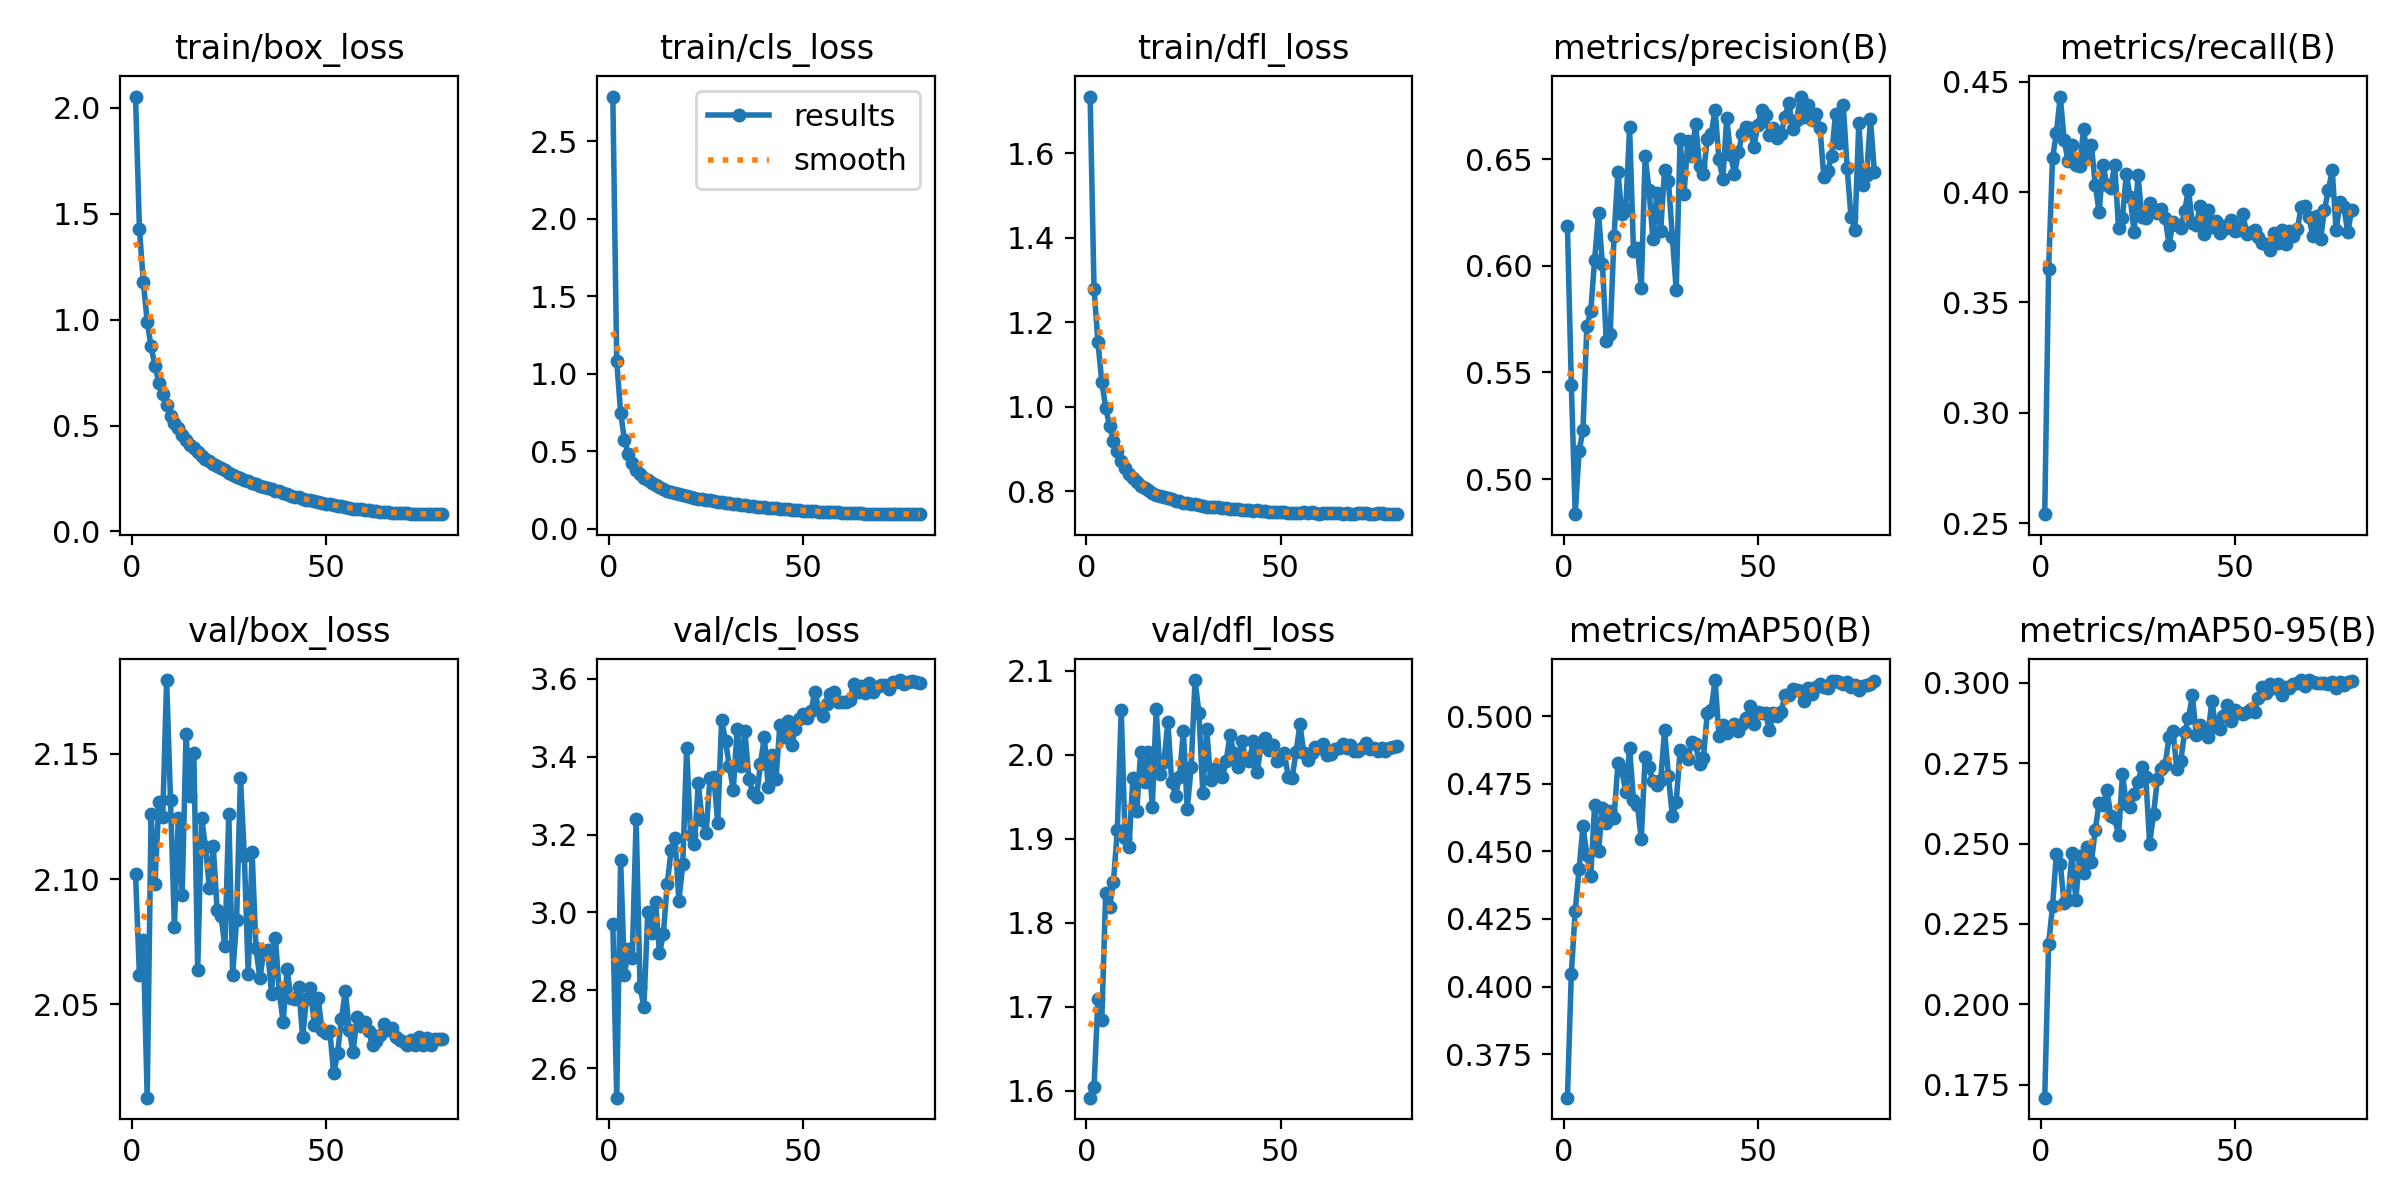

Data behind this chart, as committed beside it:
epoch, train/box_loss, train/cls_loss, train/dfl_loss, metrics/precision(B), metrics/recall(B), metrics/mAP50(B), metrics/mAP50-95(B), val/box_loss, val/cls_loss, val/dfl_loss, lr/pg0, lr/pg1, lr/pg2
1, 2.053, 2.789, 1.735, 0.6186, 0.2541, 0.3589, 0.1709, 2.102, 2.97, 1.592, 0.06737, 3.2634e-06, 3.2634e-06
2, 1.429, 1.083, 1.28, 0.5442, 0.365, 0.4048, 0.2188, 2.062, 2.524, 1.604, 0.03462, 6.536e-06, 6.536e-06
3, 1.179, 0.7504, 1.154, 0.4835, 0.4152, 0.428, 0.2304, 2.075, 3.136, 1.709, 0.001875, 9.7985e-06, 9.7985e-06
4, 0.9897, 0.57, 1.06, 0.513, 0.4267, 0.4436, 0.2469, 2.013, 2.84, 1.684, 9.9657e-06, 9.9657e-06, 9.9657e-06
5, 0.8741, 0.4805, 0.9976, 0.523, 0.4433, 0.4593, 0.2436, 2.126, 2.907, 1.835, 9.9391e-06, 9.9391e-06, 9.9391e-06
6, 0.7793, 0.4247, 0.9541, 0.5718, 0.4237, 0.4487, 0.2314, 2.098, 2.884, 1.818, 9.9049e-06, 9.9049e-06, 9.9049e-06
7, 0.7029, 0.3815, 0.9194, 0.5787, 0.414, 0.4409, 0.2323, 2.131, 3.239, 1.849, 9.8632e-06, 9.8632e-06, 9.8632e-06
8, 0.6477, 0.3533, 0.8953, 0.603, 0.4214, 0.4673, 0.2469, 2.125, 2.808, 1.911, 9.8142e-06, 9.8142e-06, 9.8142e-06
9, 0.5951, 0.327, 0.8717, 0.6247, 0.4122, 0.4502, 0.2326, 2.179, 2.758, 2.054, 9.7577e-06, 9.7577e-06, 9.7577e-06
10, 0.5455, 0.3131, 0.8551, 0.601, 0.4117, 0.4662, 0.2462, 2.132, 3.002, 1.901, 9.6941e-06, 9.6941e-06, 9.6941e-06
11, 0.5114, 0.2925, 0.8406, 0.5648, 0.4285, 0.4605, 0.2409, 2.081, 2.949, 1.89, 9.6232e-06, 9.6232e-06, 9.6232e-06
12, 0.4865, 0.2811, 0.8309, 0.568, 0.4157, 0.4648, 0.249, 2.124, 3.027, 1.972, 9.5453e-06, 9.5453e-06, 9.5453e-06
13, 0.4561, 0.2687, 0.8214, 0.6142, 0.4214, 0.4625, 0.2442, 2.094, 2.895, 1.933, 9.4605e-06, 9.4605e-06, 9.4605e-06
14, 0.4336, 0.2571, 0.8121, 0.6441, 0.4034, 0.4826, 0.2542, 2.158, 2.945, 2.004, 9.3689e-06, 9.3689e-06, 9.3689e-06
15, 0.4076, 0.2449, 0.8078, 0.6242, 0.391, 0.4802, 0.2627, 2.133, 3.072, 1.968, 9.2706e-06, 9.2706e-06, 9.2706e-06
16, 0.3951, 0.2395, 0.8022, 0.6264, 0.4122, 0.4719, 0.262, 2.15, 3.161, 2.004, 9.1658e-06, 9.1658e-06, 9.1658e-06
17, 0.3758, 0.2315, 0.7961, 0.665, 0.4033, 0.4883, 0.2668, 2.064, 3.192, 1.938, 9.0547e-06, 9.0547e-06, 9.0547e-06
18, 0.3564, 0.2218, 0.7915, 0.6072, 0.402, 0.469, 0.2587, 2.124, 3.031, 2.054, 8.9374e-06, 8.9374e-06, 8.9374e-06
19, 0.3433, 0.2154, 0.7875, 0.6086, 0.4124, 0.4673, 0.2579, 2.113, 3.124, 1.978, 8.814e-06, 8.814e-06, 8.814e-06
20, 0.332, 0.2095, 0.786, 0.5897, 0.3838, 0.4545, 0.2526, 2.097, 3.423, 1.991, 8.6849e-06, 8.6849e-06, 8.6849e-06
21, 0.3203, 0.2055, 0.7837, 0.6515, 0.3883, 0.4849, 0.2716, 2.113, 3.198, 2.039, 8.5502e-06, 8.5502e-06, 8.5502e-06
22, 0.3104, 0.1999, 0.7803, 0.6358, 0.4082, 0.4812, 0.2623, 2.088, 3.175, 1.968, 8.4101e-06, 8.4101e-06, 8.4101e-06
23, 0.2976, 0.1938, 0.7756, 0.6125, 0.3976, 0.476, 0.2613, 2.085, 3.332, 1.951, 8.2648e-06, 8.2648e-06, 8.2648e-06
24, 0.2905, 0.1924, 0.7754, 0.6342, 0.3817, 0.4746, 0.2654, 2.073, 3.236, 1.974, 8.1146e-06, 8.1146e-06, 8.1146e-06
25, 0.2777, 0.1861, 0.7724, 0.6164, 0.4078, 0.4764, 0.2692, 2.126, 3.205, 2.028, 7.9596e-06, 7.9596e-06, 7.9596e-06
26, 0.2668, 0.1831, 0.7712, 0.645, 0.3888, 0.4949, 0.2738, 2.062, 3.346, 1.935, 7.8001e-06, 7.8001e-06, 7.8001e-06
27, 0.2582, 0.1777, 0.7696, 0.6397, 0.3883, 0.4778, 0.2708, 2.083, 3.347, 1.986, 7.6364e-06, 7.6364e-06, 7.6364e-06
28, 0.2527, 0.1739, 0.769, 0.6137, 0.395, 0.463, 0.25, 2.14, 3.23, 2.089, 7.4688e-06, 7.4688e-06, 7.4688e-06
29, 0.2434, 0.1708, 0.7667, 0.5887, 0.3919, 0.4683, 0.2591, 2.109, 3.495, 2.05, 7.2973e-06, 7.2973e-06, 7.2973e-06
30, 0.2359, 0.1661, 0.7651, 0.6596, 0.3906, 0.4874, 0.27, 2.062, 3.44, 1.955, 7.1225e-06, 7.1225e-06, 7.1225e-06
31, 0.2283, 0.1638, 0.7628, 0.6337, 0.3923, 0.4861, 0.2732, 2.111, 3.375, 2.031, 6.9444e-06, 6.9444e-06, 6.9444e-06
32, 0.2222, 0.1598, 0.7613, 0.6586, 0.3883, 0.4842, 0.2746, 2.072, 3.315, 1.97, 6.7634e-06, 6.7634e-06, 6.7634e-06
33, 0.214, 0.1585, 0.7616, 0.6518, 0.3759, 0.4905, 0.283, 2.061, 3.47, 1.983, 6.5797e-06, 6.5797e-06, 6.5797e-06
34, 0.2076, 0.1545, 0.7613, 0.6668, 0.3866, 0.4897, 0.2852, 2.071, 3.375, 1.982, 6.3937e-06, 6.3937e-06, 6.3937e-06
35, 0.2037, 0.1534, 0.7605, 0.6467, 0.3853, 0.4823, 0.2733, 2.072, 3.466, 1.973, 6.2057e-06, 6.2057e-06, 6.2057e-06
36, 0.199, 0.1494, 0.7591, 0.6433, 0.3837, 0.4846, 0.2756, 2.054, 3.343, 1.992, 6.0158e-06, 6.0158e-06, 6.0158e-06
37, 0.1902, 0.1462, 0.7574, 0.6594, 0.3914, 0.5013, 0.2848, 2.076, 3.308, 2.023, 5.8245e-06, 5.8245e-06, 5.8245e-06
38, 0.1887, 0.1439, 0.7575, 0.662, 0.4011, 0.5025, 0.289, 2.055, 3.298, 2.002, 5.6319e-06, 5.6319e-06, 5.6319e-06
39, 0.1811, 0.1415, 0.7565, 0.6734, 0.3858, 0.5134, 0.2961, 2.043, 3.382, 1.985, 5.4385e-06, 5.4385e-06, 5.4385e-06
40, 0.1748, 0.1387, 0.7547, 0.65, 0.3851, 0.4929, 0.2838, 2.064, 3.451, 2.016, 5.2445e-06, 5.2445e-06, 5.2445e-06
41, 0.1692, 0.1357, 0.7542, 0.6409, 0.3938, 0.4966, 0.2869, 2.053, 3.322, 1.997, 5.0502e-06, 5.0502e-06, 5.0502e-06
42, 0.1641, 0.133, 0.7549, 0.6693, 0.3809, 0.4939, 0.2846, 2.052, 3.404, 1.993, 4.8558e-06, 4.8558e-06, 4.8558e-06
43, 0.1612, 0.1318, 0.7538, 0.6522, 0.3919, 0.4956, 0.2833, 2.057, 3.344, 2.017, 4.6618e-06, 4.6618e-06, 4.6618e-06
44, 0.1545, 0.1298, 0.7542, 0.6431, 0.3844, 0.497, 0.2944, 2.037, 3.482, 1.98, 4.4684e-06, 4.4684e-06, 4.4684e-06
45, 0.1505, 0.1275, 0.752, 0.6533, 0.3867, 0.4947, 0.2862, 2.052, 3.451, 2.011, 4.2758e-06, 4.2758e-06, 4.2758e-06
46, 0.1468, 0.1253, 0.7525, 0.6617, 0.3813, 0.4972, 0.2855, 2.057, 3.492, 2.02, 4.0845e-06, 4.0845e-06, 4.0845e-06
47, 0.1428, 0.124, 0.7507, 0.665, 0.3848, 0.4993, 0.2897, 2.042, 3.429, 2.006, 3.8946e-06, 3.8946e-06, 3.8946e-06
48, 0.1404, 0.1214, 0.7508, 0.6647, 0.3839, 0.504, 0.2932, 2.053, 3.472, 2.012, 3.7066e-06, 3.7066e-06, 3.7066e-06
49, 0.1361, 0.1199, 0.7509, 0.656, 0.3875, 0.4973, 0.2882, 2.04, 3.497, 1.992, 3.5206e-06, 3.5206e-06, 3.5206e-06
50, 0.1306, 0.1179, 0.7495, 0.6662, 0.3823, 0.5017, 0.2916, 2.039, 3.51, 1.995, 3.3369e-06, 3.3369e-06, 3.3369e-06
51, 0.1287, 0.1164, 0.7502, 0.6734, 0.3826, 0.5011, 0.2906, 2.039, 3.499, 2.002, 3.1559e-06, 3.1559e-06, 3.1559e-06
52, 0.1233, 0.1142, 0.7491, 0.6708, 0.3903, 0.501, 0.2903, 2.022, 3.516, 1.974, 2.9778e-06, 2.9778e-06, 2.9778e-06
53, 0.1214, 0.1135, 0.7491, 0.6614, 0.3809, 0.4948, 0.291, 2.03, 3.566, 1.973, 2.803e-06, 2.803e-06, 2.803e-06
54, 0.1179, 0.1111, 0.7487, 0.6645, 0.382, 0.5011, 0.292, 2.044, 3.522, 2.003, 2.6315e-06, 2.6315e-06, 2.6315e-06
55, 0.1147, 0.1102, 0.7489, 0.66, 0.3826, 0.5002, 0.2909, 2.055, 3.506, 2.036, 2.4639e-06, 2.4639e-06, 2.4639e-06
56, 0.1123, 0.1094, 0.7497, 0.6619, 0.3795, 0.5016, 0.2954, 2.04, 3.536, 2.003, 2.3002e-06, 2.3002e-06, 2.3002e-06
57, 0.1081, 0.1075, 0.7475, 0.6698, 0.3769, 0.508, 0.2989, 2.031, 3.561, 1.994, 2.1407e-06, 2.1407e-06, 2.1407e-06
58, 0.1057, 0.1058, 0.7496, 0.6765, 0.3764, 0.5081, 0.2969, 2.045, 3.566, 2.002, 1.9857e-06, 1.9857e-06, 1.9857e-06
59, 0.1055, 0.1055, 0.7489, 0.6644, 0.3739, 0.51, 0.2998, 2.041, 3.541, 2.01, 1.8355e-06, 1.8355e-06, 1.8355e-06
60, 0.1014, 0.1034, 0.7467, 0.6684, 0.3813, 0.5099, 0.2985, 2.043, 3.54, 2.009, 1.6902e-06, 1.6902e-06, 1.6902e-06
... 20 more rows
